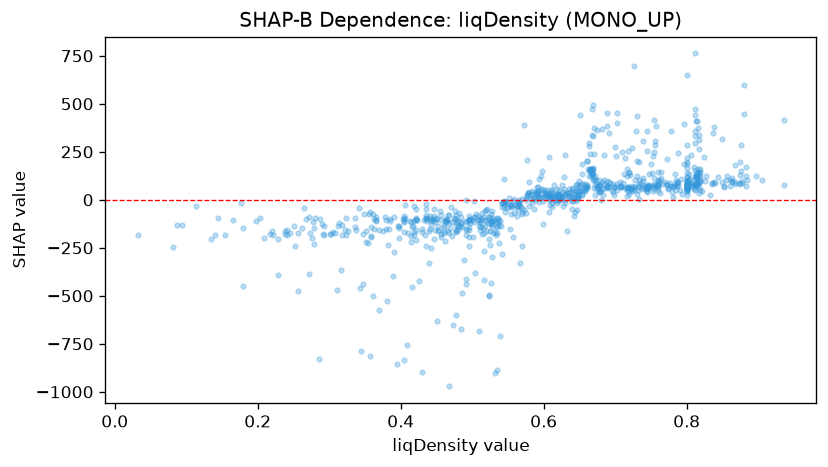

The file beside this chart, header and first rows:
feature_value, shap_value
0.679, 75.77
0.607, 18.18
0.265, -41.14
0.852, 71.34
0.365, -112.7
0.452, -136.5
0.365, -103.1
0.511, -119.2
0.855, 102.5
0.593, 109.3
0.682, 91.24
0.477, -170.3
0.819, 122.7
0.609, 15.92
0.646, 80.06
0.8, 55.67
0.441, -105.9
0.515, -145
0.352, -163.6
0.37, -157.8
0.405, -165.9
0.629, 56.66
0.603, 19.16
0.467, -119.6
0.477, -158.2
0.495, -158.5
0.526, -110.5
0.72, 68.7
0.28, -96.57
0.238, -178.5
0.525, -233.9
0.564, -55.57
0.497, -100.5
0.578, 37.2
0.721, 131.7
0.569, -65.1
0.491, -182
0.785, 102.5
0.57, -240.6
0.617, 17.19
0.804, 79.75
0.767, 81.15
0.534, -173.7
0.457, -179.3
0.518, -134.3
0.867, 83.57
0.623, 17.22
0.435, -93.41
0.403, -102
0.646, 47.06
0.385, -97.71
0.812, 49.77
0.635, 20.65
0.8, 76.75
0.76, 77.94
0.665, 156.4
0.447, -203.3
0.528, -110.3
0.565, -13.34
0.486, -142.8
... 822 more rows
